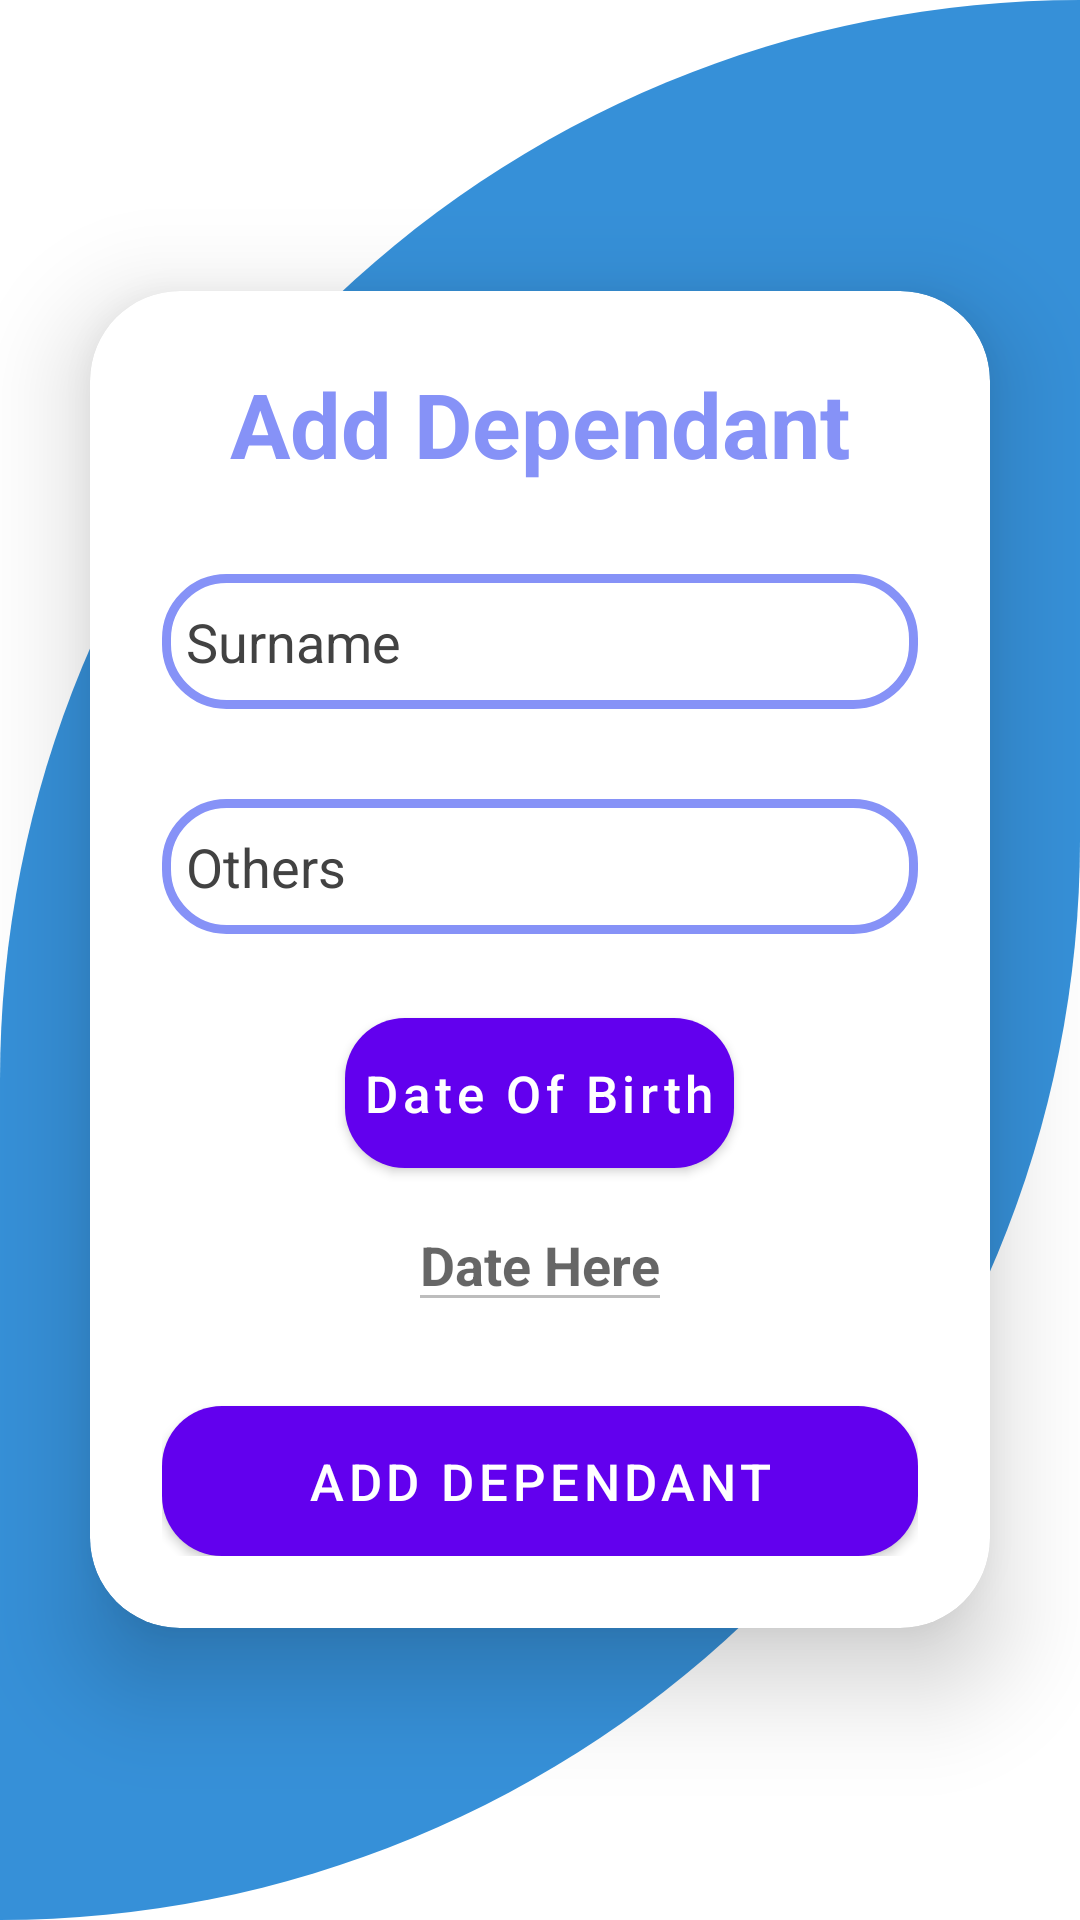

Layout XML and referenced resources for this Android screen:
<!-- AndroidManifest.xml: application theme Theme.MediLabMemberApp -->
<!-- res/layout/fragment_add_dependant.xml -->
<?xml version="1.0" encoding="utf-8"?>
<FrameLayout xmlns:android="http://schemas.android.com/apk/res/android"
    xmlns:tools="http://schemas.android.com/tools"
    android:layout_width="match_parent"
    android:layout_height="match_parent"
    xmlns:app="http://schemas.android.com/apk/res-auto"
    android:background="@drawable/background_fragments"
    tools:context=".AddDependantFragment">

    <LinearLayout
        android:layout_width="match_parent"
        android:layout_height="match_parent"
        android:gravity="center"
        android:orientation="vertical">

        <androidx.cardview.widget.CardView
            android:layout_width="match_parent"
            android:layout_height="wrap_content"
            android:layout_margin="30dp"
            app:cardCornerRadius="30dp"
            app:cardElevation="20dp"
            android:background="@drawable/custom_background">
            <LinearLayout
                android:layout_width="match_parent"
                android:layout_height="wrap_content"
                android:orientation="vertical"
                android:layout_gravity="center_horizontal"
                android:padding="24dp">
                <TextView
                    android:layout_width="match_parent"
                    android:layout_height="wrap_content"
                    android:text="Add Dependant"
                    android:textSize="30sp"
                    android:textAlignment="center"
                    android:textStyle="bold"
                    android:textColor="@color/app_color"/>


                <EditText
                    android:id="@+id/editSurname"
                    android:layout_width="match_parent"
                    android:layout_height="45dp"
                    android:background="@drawable/custom_background"
                    android:drawableLeft="@drawable/baseline_person_24"
                    android:drawablePadding="8dp"
                    android:hint="Surname"
                    android:padding="8dp"
                    android:textColor="@color/black"
                    android:textColorHint="@color/cardview_dark_background"
                    android:layout_marginTop="30dp"/>

                <EditText
                    android:id="@+id/editOthers"
                    android:layout_width="match_parent"
                    android:layout_height="45dp"
                    android:background="@drawable/custom_background"
                    android:drawableLeft="@drawable/baseline_person_24"
                    android:drawablePadding="8dp"
                    android:hint="Others"
                    android:padding="8dp"
                    android:textColor="@color/black"
                    android:textColorHint="@color/cardview_dark_background"
                    android:layout_marginTop="30dp"/>



                <Button
                    android:id="@+id/buttonDatePicker"
                    android:layout_width="wrap_content"
                    android:layout_height="50dp"
                    android:text="Date Of Birth"
                    android:textAllCaps="false"
                    android:layout_gravity="center_horizontal"
                    android:textSize="17sp"
                    android:layout_marginTop="28dp"
                    android:textColor="@color/white"
                    android:padding="6dp"
                    android:background="@drawable/button_background"/>

                <EditText
                    android:id="@+id/editTextDate"
                    android:layout_width="wrap_content"
                    android:layout_height="wrap_content"
                    android:hint="Date Here"
                    android:layout_gravity="center_horizontal"
                    android:enabled="false"
                    android:textStyle="bold"
                    android:textColor="@color/app_color"
                    android:layout_marginTop="10dp"/>




                <Button
                    android:id="@+id/buttonAddDependant"
                    android:layout_width="match_parent"
                    android:layout_height="50dp"
                    android:text="Add Dependant"
                    android:textSize="17sp"
                    android:layout_marginTop="28dp"
                    android:textColor="@color/white"
                    android:background="@drawable/button_background"/>

            </LinearLayout>

        </androidx.cardview.widget.CardView>


    </LinearLayout>

</FrameLayout>
<!-- resources referenced by this layout -->
<resources>
  <color name="app_color">#8692f7</color>
  <color name="black">#FF000000</color>
  <color name="white">#FFFFFFFF</color>
  <!-- drawable background_fragments (drawable) -->
  <?xml version="1.0" encoding="utf-8"?>
  <shape xmlns:android="http://schemas.android.com/apk/res/android"
      android:shape="rectangle">
  
      <solid
          android:color="#3690D8"/>
  
      <corners
          android:topLeftRadius="400dp"
          android:bottomRightRadius="400dp"/>
  
  </shape>
  <!-- drawable button_background (drawable) -->
  <?xml version="1.0" encoding="utf-8"?>
  <shape xmlns:android="http://schemas.android.com/apk/res/android"
      android:shape="rectangle">
  
      <solid
          android:width="3dp"
          android:color="@color/app_color"/>
  
      <corners
          android:radius="20dp"/>
  
  </shape>
  <!-- drawable custom_background (drawable) -->
  <?xml version="1.0" encoding="utf-8"?>
  <shape xmlns:android="http://schemas.android.com/apk/res/android"
      android:shape="rectangle">
  
      <stroke
          android:width="3dp"
          android:color="@color/app_color"/>
  
      <corners
          android:radius="20dp"/>
  
  </shape>
  <style name="Theme.MediLabMemberApp" parent="Theme.MaterialComponents.Light.NoActionBar">
          
          <item name="colorPrimary">@color/purple_500</item>
          <item name="colorPrimaryVariant">@color/purple_700</item>
          <item name="colorOnPrimary">@color/white</item>
          
          <item name="colorSecondary">@color/teal_200</item>
          <item name="colorSecondaryVariant">@color/teal_700</item>
          <item name="colorOnSecondary">@color/black</item>
          
          <item name="android:statusBarColor">?attr/colorPrimaryVariant</item>
          
      </style>
  <color name="purple_500">#FF6200EE</color>
  <color name="purple_700">#FF3700B3</color>
  <color name="teal_200">#FF03DAC5</color>
  <color name="teal_700">#FF018786</color>
</resources>
